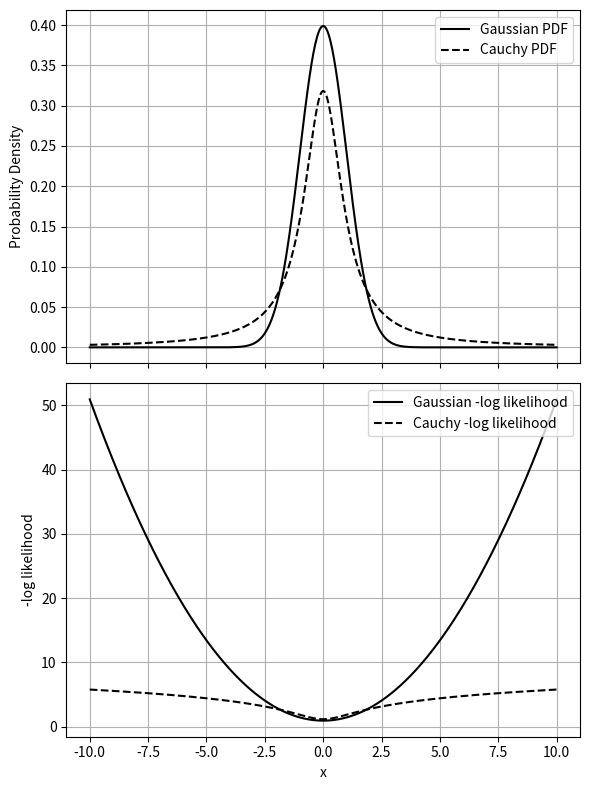

Python code for this plot:
import numpy as np
import matplotlib.pyplot as plt
from scipy.stats import norm, cauchy

# Define range of x values
x = np.linspace(-10, 10, 500)

# Calculate PDFs
gaussian_pdf = norm.pdf(x, loc=0, scale=1)
cauchy_pdf = cauchy.pdf(x, loc=0, scale=1)

# Calculate negative log-likelihoods
gaussian_nll = -np.log(gaussian_pdf)
cauchy_nll = -np.log(cauchy_pdf)

# Plot
fig, axs = plt.subplots(2, 1, figsize=(6, 8), sharex=True)

# Top plot: PDFs
axs[0].plot(x, gaussian_pdf, 'k-', label='Gaussian PDF')
axs[0].plot(x, cauchy_pdf, 'k--', label='Cauchy PDF')
axs[0].set_ylabel('Probability Density')
axs[0].legend(loc='upper right')
axs[0].grid(True)

# Bottom plot: Negative Log-Likelihoods
axs[1].plot(x, gaussian_nll, 'k-', label='Gaussian -log likelihood')
axs[1].plot(x, cauchy_nll, 'k--', label='Cauchy -log likelihood')
axs[1].set_ylabel('-log likelihood')
axs[1].set_xlabel('x')
axs[1].legend(loc='upper right')
axs[1].grid(True)

plt.tight_layout()
plt.show()
